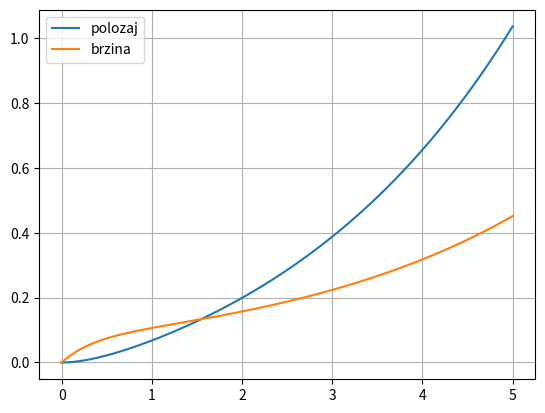

Write the Python code that produced this figure.
import math
import numpy as np
import matplotlib.pyplot as plt

# valja ali fali sila na grafu

m = 2
g = 9.81

def ydd(y, yd,  t0):     # funkcija akceleracije
    return (2*y - 5*yd + 0.5)/m

def RK4(t0, y0, N, N_perioda):
    y = [y0/180*math.pi]
    yd = [0]
    t = [t0]
    tN = 5
    # tN = N_perioda*2*math.pi*math.sqrt(2/m)  # vrijeme n-te tocke
    dt = (tN-t0)/N


    while (len(yd) <= N):
        Y = y[-1]
        Yd = yd[-1]
        T = t[-1]

        k1x = Yd
        k1vx = ydd(Y, Yd, T) # nagib brzine

        k2x = Yd + k1vx*dt/2
        k2vx =  ydd(Y + k1x*dt/2, Yd + k1vx*dt/2, T + dt/2)

        k3x = Yd + k2vx*dt/2
        k3vx = ydd(Y + k2x*dt/2, Yd + k2vx*dt/2, T + dt/2)

        k4x = Yd + k3vx*dt
        k4vx = ydd(Y + k3x*dt, Yd + k3vx*dt, T + dt)

        t.append(T+dt)
        y.append(Y + 1/6*(k1x + 2*k2x + 2*k3x + k4x)*dt)
        yd.append(Yd + 1/6*(k1vx + 2*k2vx + 2*k3vx + k4vx)*dt)

    return t, y, yd




def prvih_pet():
    fig, ax = plt.subplots()
    ax.grid()
    plt.plot(RK4(0, 0, 10000, 5)[0],  RK4(0, 0, 10000, 5)[1], label='10000')
    plt.plot(RK4(0, 0, 20000, 5)[0],  RK4(0, 0, 20000, 5)[1], label='20000')
    # plt.plot(RK4(0, 0, 40000, 20)[0],  RK4(0, 0, 40000, 20)[1], label='40000')
    # plt.plot(RK4(0, 0, 80000, 20)[0],  RK4(0, 0, 80000, 20)[1], label='80000')
    # plt.plot(RK4(0, 0, 160000, 20)[0],  RK4(0, 0, 160000, 20)[1], label='160000')
    # plt.plot(RK4(0, 0, 320000, 20)[0],  RK4(0, 0, 320000, 20)[1], label='320000')
    # plt.plot(RK4(0, 0, 640000, 20)[0],  RK4(0, 0, 640000, 20)[1], label='640000')
    # ax.set_xlim([0, 5])
    # ax.set_ylim([0, 1])
    ax.set(xlabel='$t$', ylabel='$y$')
    plt.legend(loc="upper left")
    plt.show()

# prvih_pet()

def graf2():
    fig, ax = plt.subplots()
    ax.grid()
    plt.plot(RK4(0, 0, 10000, 5)[0], RK4(0, 0, 10000, 5)[1] , label='polozaj')
    plt.plot(RK4(0, 0, 10000, 5)[0],  RK4(0, 0, 10000, 5)[2], label='brzina')
    #plt.plot(RK4(0, 0, 10000, 5)[0],  , label='sila')
    #ax.set(xlabel='$t$', ylabel='$y$')
    plt.legend(loc="upper left")
    plt.show()

graf2()
